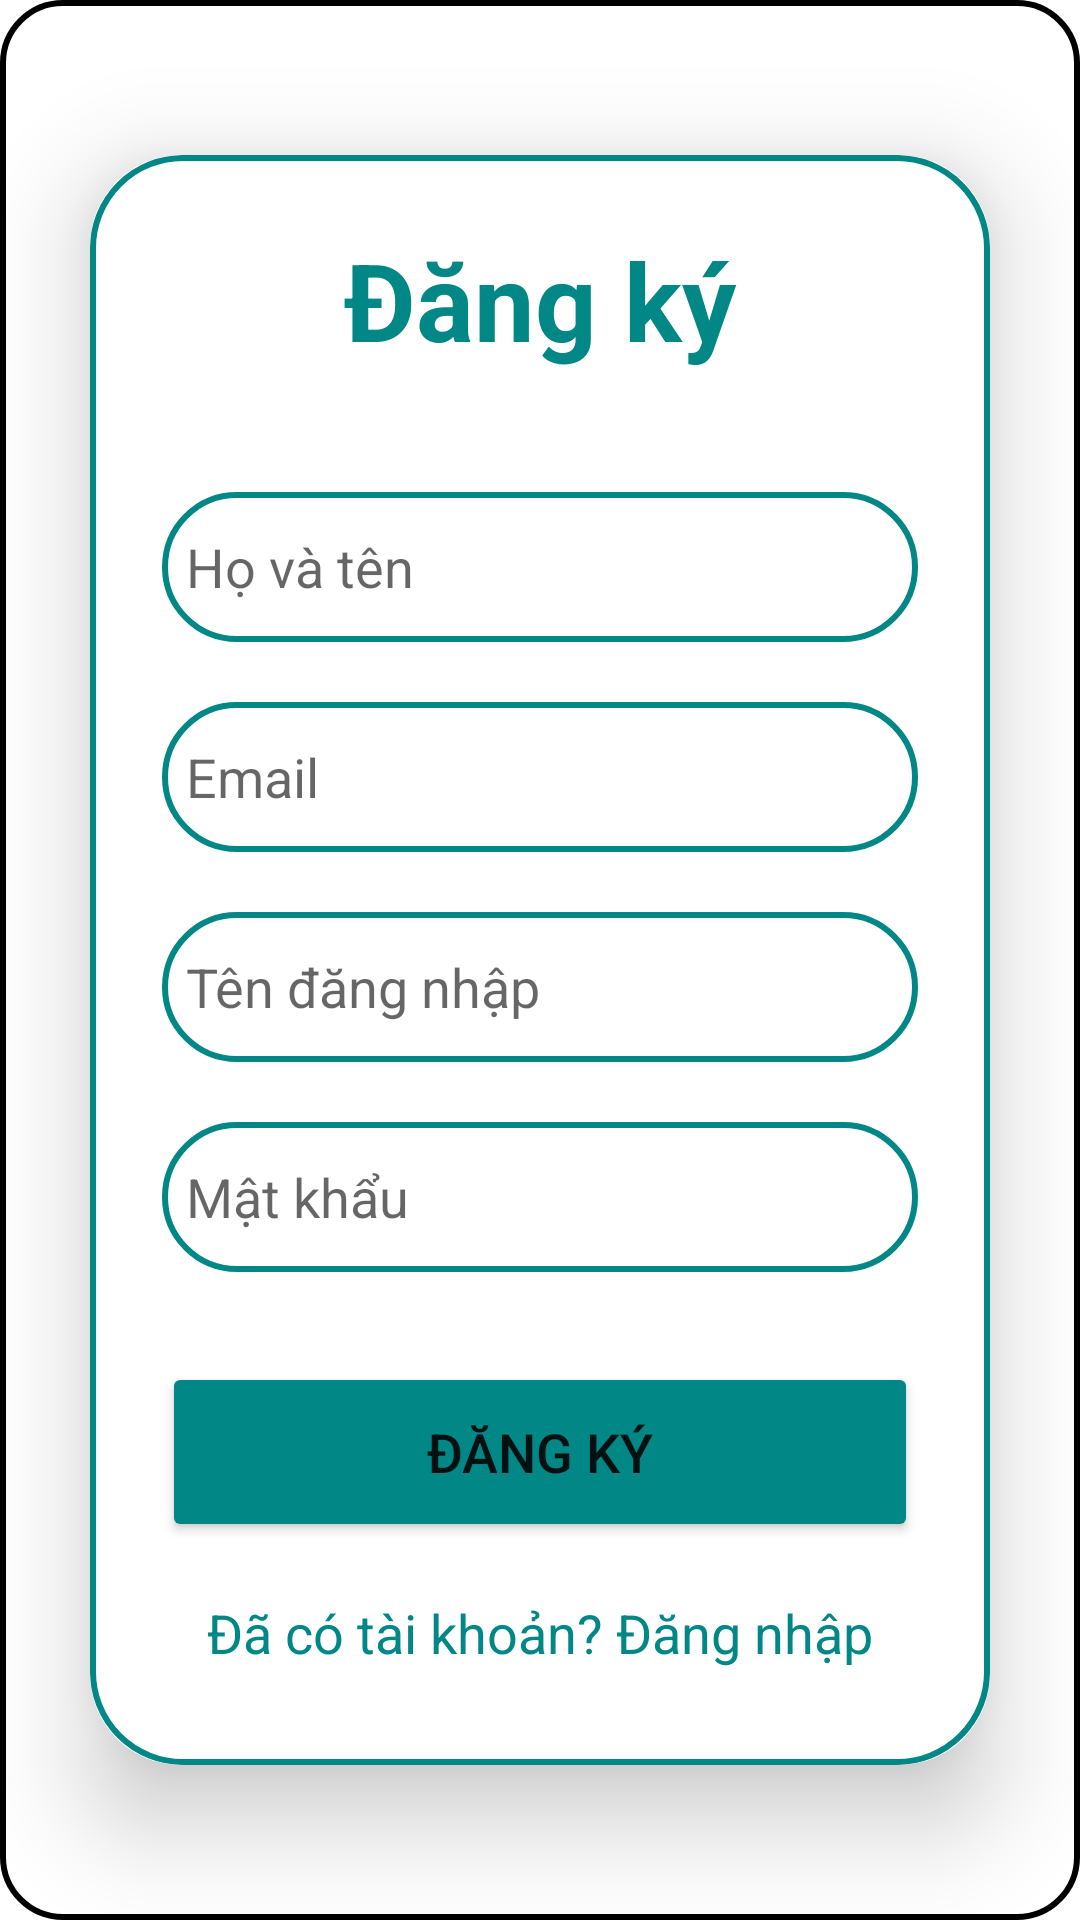

Here is an Android app screen rendered from its layout file. Give the layout XML and the strings, colors and styles it references.
<!-- AndroidManifest.xml: activity theme Theme.Shoe -->
<!-- res/layout/activity_signup.xml -->
<?xml version="1.0" encoding="utf-8"?>
<LinearLayout
    xmlns:android="http://schemas.android.com/apk/res/android"
    xmlns:app="http://schemas.android.com/apk/res-auto"
    xmlns:tools="http://schemas.android.com/tools"
    android:layout_width="match_parent"
    android:layout_height="match_parent"
    android:orientation="vertical"
    android:gravity="center"
    android:background="@drawable/white_background"
    tools:context=".SignupActivity">

    <com.google.android.material.card.MaterialCardView
        android:layout_width="match_parent"
        android:layout_height="wrap_content"
        android:layout_margin="30dp"
        app:cardCornerRadius="30dp"
        app:cardElevation="20dp">

        <LinearLayout
            android:layout_width="match_parent"
            android:layout_height="wrap_content"
            android:orientation="vertical"
            android:padding="24dp"
            android:background="@drawable/custom_edittext">

            <TextView
                android:layout_width="match_parent"
                android:layout_height="wrap_content"
                android:text="Đăng ký"
                android:textSize="36sp"
                android:textAlignment="center"
                android:textStyle="bold"
                android:textColor="@color/colorSecondaryVariant"/>

            <EditText
                android:layout_width="match_parent"
                android:layout_height="50dp"
                android:id="@+id/signup_name"
                android:background="@drawable/custom_edittext"
                android:layout_marginTop="40dp"
                android:padding="8dp"
                android:hint="Họ và tên"
                android:drawablePadding="8dp"
                android:textColor="@color/colorSecondaryVariant"/>

            <EditText
                android:layout_width="match_parent"
                android:layout_height="50dp"
                android:id="@+id/signup_email"
                android:background="@drawable/custom_edittext"
                android:layout_marginTop="20dp"
                android:padding="8dp"
                android:hint="Email"
                android:drawablePadding="8dp"
                android:textColor="@color/colorSecondaryVariant"/>

            <EditText
                android:layout_width="match_parent"
                android:layout_height="50dp"
                android:id="@+id/signup_username"
                android:background="@drawable/custom_edittext"
                android:layout_marginTop="20dp"
                android:padding="8dp"
                android:hint="Tên đăng nhập"
                android:drawablePadding="8dp"
                android:textColor="@color/colorSecondaryVariant"/>

            <EditText
                android:layout_width="match_parent"
                android:layout_height="50dp"
                android:id="@+id/signup_password"
                android:background="@drawable/custom_edittext"
                android:layout_marginTop="20dp"
                android:padding="8dp"
                android:hint="Mật khẩu"
                android:inputType="textPassword"
                android:drawablePadding="8dp"
                android:textColor="@color/colorSecondaryVariant"/>

            <Button
                android:layout_width="match_parent"
                android:layout_height="60dp"
                android:text="Đăng ký"
                android:id="@+id/signup_button"
                android:textSize="18sp"
                android:layout_marginTop="30dp"
                android:backgroundTint="@color/colorSecondaryVariant"
                app:cornerRadius="20dp"/>

            <TextView
                android:layout_width="wrap_content"
                android:layout_height="wrap_content"
                android:id="@+id/loginRedirectText"
                android:text="Đã có tài khoản? Đăng nhập"
                android:layout_gravity="center"
                android:padding="8dp"
                android:layout_marginTop="10dp"
                android:textColor="@color/colorSecondaryVariant"
                android:textSize="18sp"/>

        </LinearLayout>

    </com.google.android.material.card.MaterialCardView>

</LinearLayout>
<!-- resources referenced by this layout -->
<resources>
  <color name="colorSecondaryVariant">#018786</color>
  <!-- drawable custom_edittext (drawable) -->
  <?xml version="1.0" encoding="utf-8"?>
  <shape xmlns:android="http://schemas.android.com/apk/res/android"
      android:shape="rectangle">
  
      <stroke
          android:width="2dp"
          android:color="@color/colorSecondaryVariant"/>
      <corners
          android:radius="30dp"/>
  </shape>
  <!-- drawable white_background (drawable) -->
  <?xml version="1.0" encoding="utf-8"?>
  <selector xmlns:android="http://schemas.android.com/apk/res/android">
      <item>
          <shape android:shape="rectangle">
              <solid android:color="@color/colorOnPrimary"/>
              <corners android:radius="20dp"/>
              <stroke
                  android:width="2dp"
                  android:color="@color/colorOnSecondary"/>
          </shape>
      </item>
  </selector>
  <style name="Theme.Shoe" parent="Theme.MaterialComponents.Light.NoActionBar">
          
          <item name="colorPrimary">@color/colorPrimary</item>
          <item name="colorPrimaryVariant">@color/colorPrimaryVariant</item>
          <item name="colorOnPrimary">@color/colorOnPrimary</item>
          <item name="colorSecondary">@color/colorSecondary</item>
          <item name="colorSecondaryVariant">@color/colorSecondaryVariant</item>
          <item name="colorOnSecondary">@color/colorOnSecondary</item>
  
          
          <item name="colorOnBackground">@color/colorOnPrimary</item>
          <item name="colorOnSurface">@color/colorOnPrimary</item>
  
          
          <item name="colorButtonNormal">@color/colorPrimary</item>
  
          
      </style>
  <color name="colorOnPrimary">#FFFFFF</color>
  <color name="colorOnSecondary">#000000</color>
  <color name="colorPrimary">#6200EE</color>
  <color name="colorPrimaryVariant">#3700B3</color>
  <color name="colorSecondary">#03DAC6</color>
</resources>
